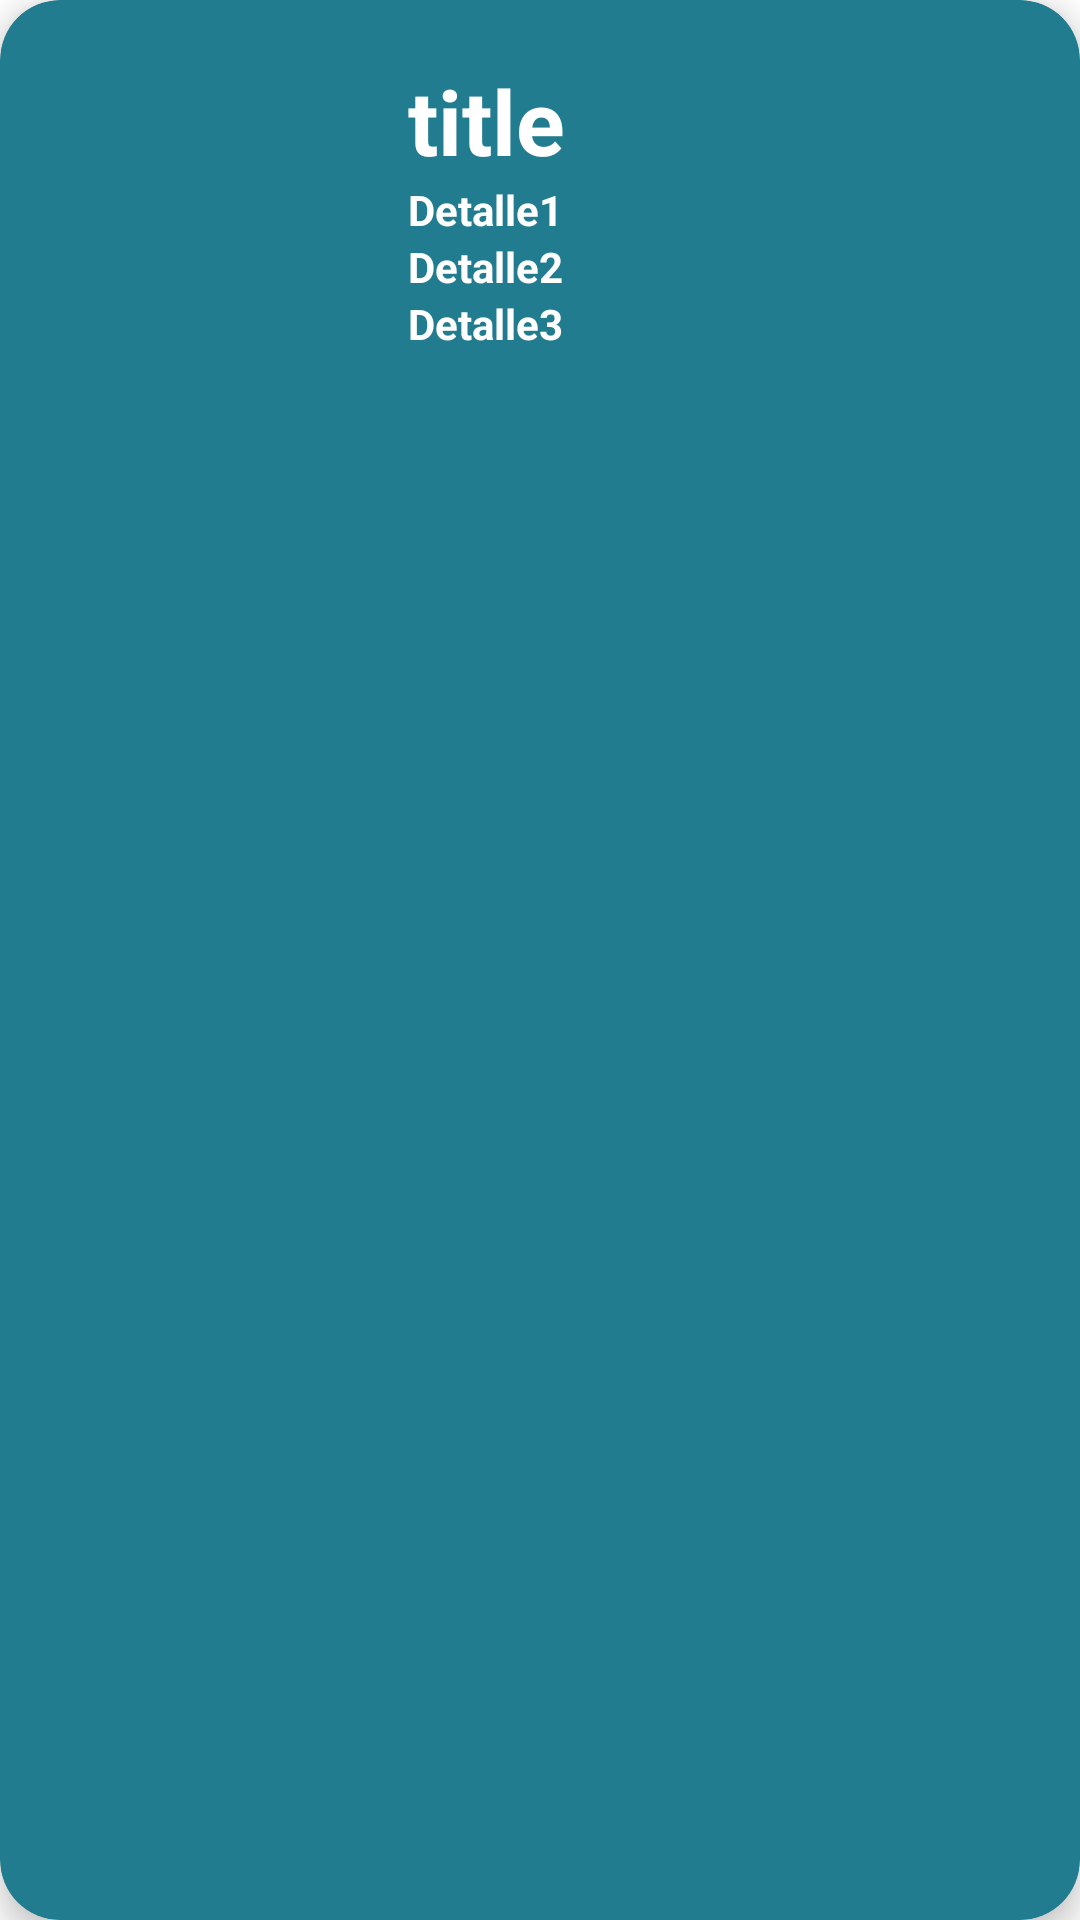

Layout XML and referenced resources for this Android screen:
<!-- AndroidManifest.xml: application theme Theme.LADM_U1_PRACTICA2_ALMACENAMIENTODEARCHIVOSPLANOS -->
<!-- res/layout/card_layout.xml -->
<?xml version="1.0" encoding="utf-8"?>
<androidx.cardview.widget.CardView xmlns:android="http://schemas.android.com/apk/res/android"
    android:layout_width="match_parent"
    android:layout_height="wrap_content"
    xmlns:card_view="http://schemas.android.com/apk/res-auto"
    android:id="@+id/card_view"
    android:layout_margin="12dp"
    card_view:cardBackgroundColor="#227C90"
    card_view:cardCornerRadius="20dp"
    card_view:cardElevation="6dp"
    card_view:contentPadding="4dp">
    <RelativeLayout
        android:layout_width="match_parent"
        android:layout_height="wrap_content"
        android:padding="16dp">
        <ImageView
            android:layout_width="100dp"
            android:layout_height="100dp"
            android:id="@+id/item_image"
            android:layout_alignParentStart="true"
            android:layout_alignParentLeft="true"
            android:layout_alignParentTop="true"
            android:layout_marginEnd="16dp"
            android:layout_marginRight="16dp"/>
        <TextView
            android:layout_width="wrap_content"
            android:layout_height="wrap_content"
            android:text="title"
            android:textColor="@color/white"
            android:id="@+id/item_title"
            android:textStyle="bold"
            android:layout_toEndOf="@id/item_image"
            android:layout_toRightOf="@+id/item_image"
            android:layout_alignParentTop="true"
            android:textSize="30sp"/>

        <TextView
            android:layout_width="wrap_content"
            android:layout_height="wrap_content"
            android:text="Detalle1"
            android:textColor="@color/white"
            android:id="@+id/item_detal1"
            android:textStyle="bold"
            android:layout_toEndOf="@id/item_image"
            android:layout_toRightOf="@+id/item_image"
            android:layout_below="@id/item_title"/>
        <TextView
            android:layout_width="wrap_content"
            android:layout_height="wrap_content"
            android:text="Detalle2"
            android:textColor="@color/white"
            android:id="@+id/item_detal2"
            android:textStyle="bold"
            android:layout_toEndOf="@id/item_image"
            android:layout_toRightOf="@+id/item_image"
            android:layout_below="@id/item_detal1"/>
        <TextView
            android:layout_width="wrap_content"
            android:layout_height="wrap_content"
            android:text="Detalle3"
            android:textColor="@color/white"
            android:id="@+id/item_detal3"
            android:textStyle="bold"
            android:layout_toEndOf="@id/item_image"
            android:layout_toRightOf="@+id/item_image"
            android:layout_below="@id/item_detal2"/>
    </RelativeLayout>

</androidx.cardview.widget.CardView>
<!-- resources referenced by this layout -->
<resources>
  <color name="white">#FFFFFFFF</color>
  <style name="Theme.LADM_U1_PRACTICA2_ALMACENAMIENTODEARCHIVOSPLANOS" parent="Theme.MaterialComponents.DayNight.DarkActionBar">
          
          <item name="colorPrimary">@color/purple_500</item>
          <item name="colorPrimaryVariant">@color/purple_700</item>
          <item name="colorOnPrimary">@color/white</item>
          
          <item name="colorSecondary">@color/white</item>
          <item name="colorSecondaryVariant">@color/teal_700</item>
          <item name="colorOnSecondary">@color/black</item>
          
          <item name="android:statusBarColor" tools:targetApi="l">?attr/colorPrimaryVariant</item>
          
      </style>
  <color name="purple_500">#46BCBC</color>
  <color name="purple_700">#000000</color>
  <color name="teal_700">#FF018786</color>
  <color name="black">#FF000000</color>
</resources>
